Labelled photos from "dataset", an image-classification folder in ussamasaeed/Chest_X_Ray_Disease_Classification. The possible labels are: cardiomegaly, effusion, infiltrate, mass, nodule, pneumonia, pneumothorax.

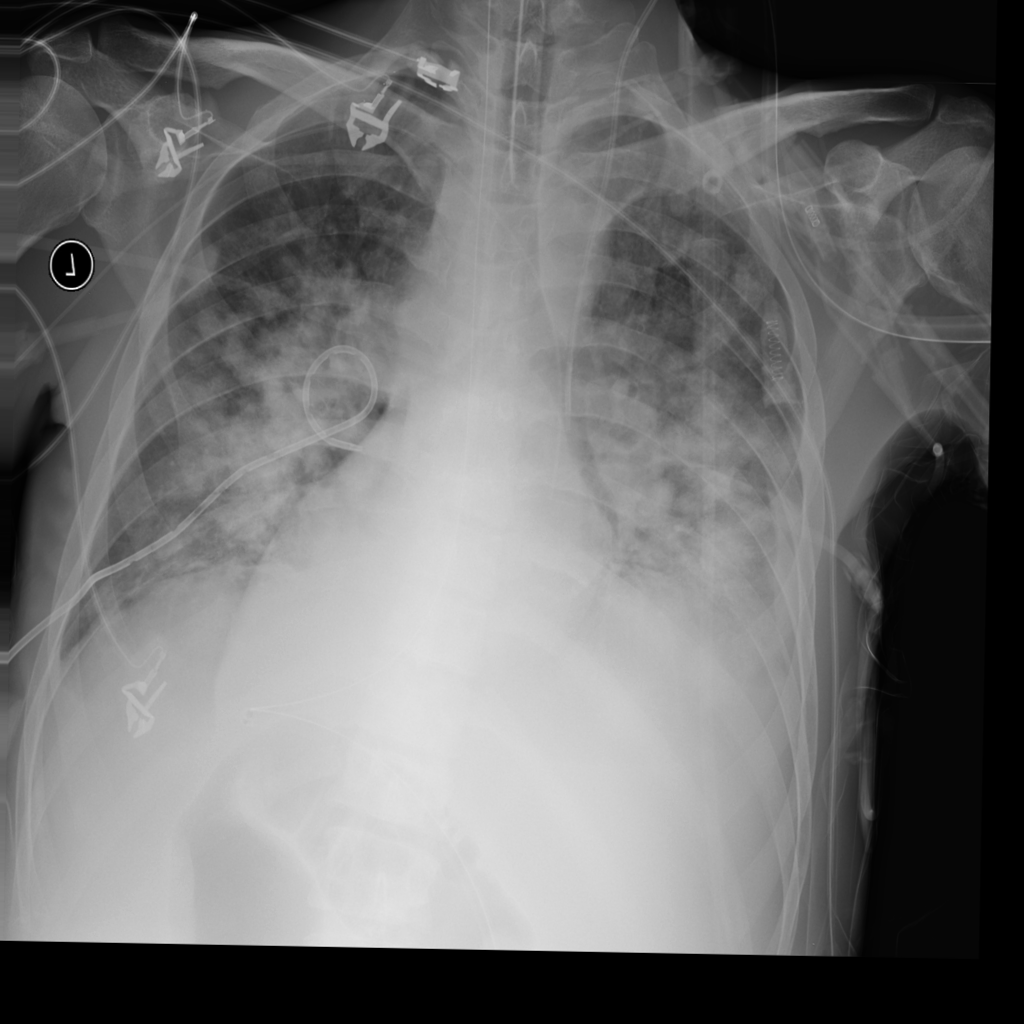
Label: nodule

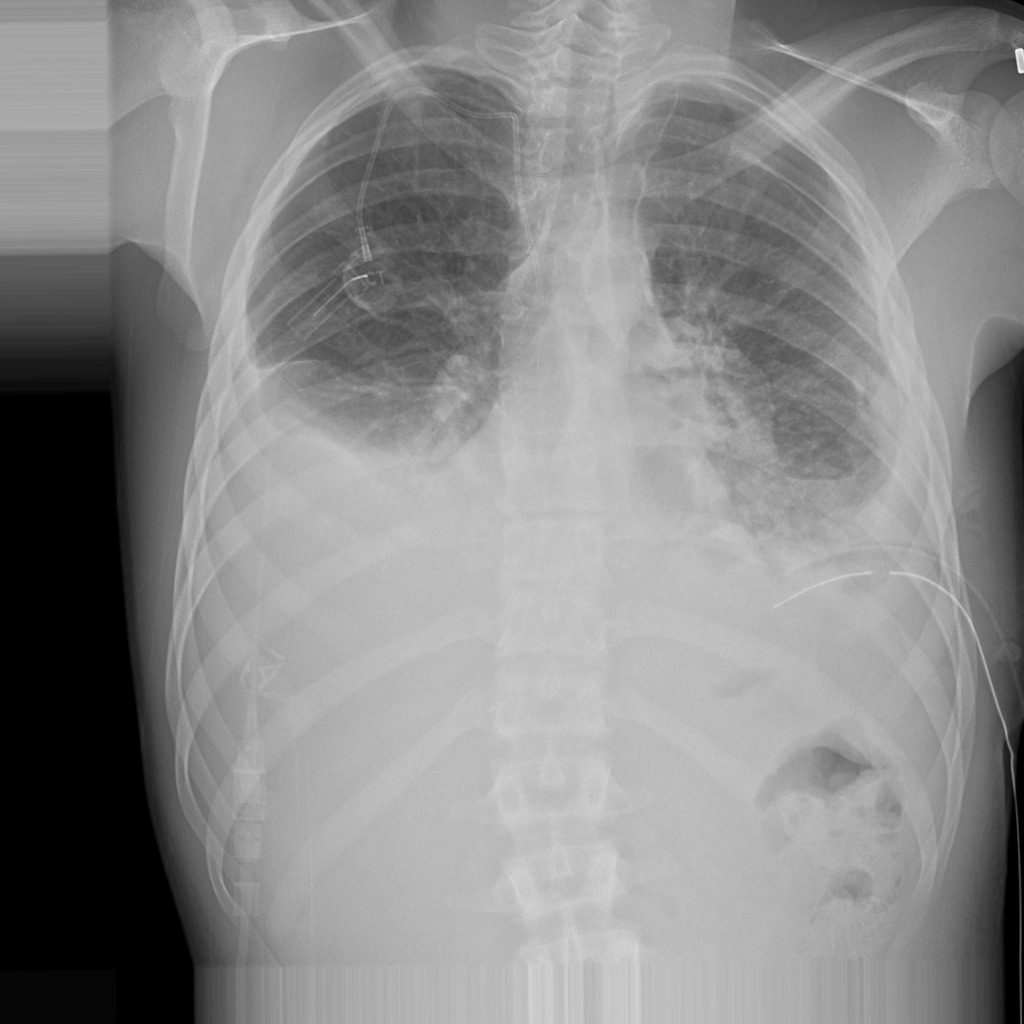
Label: pneumothorax

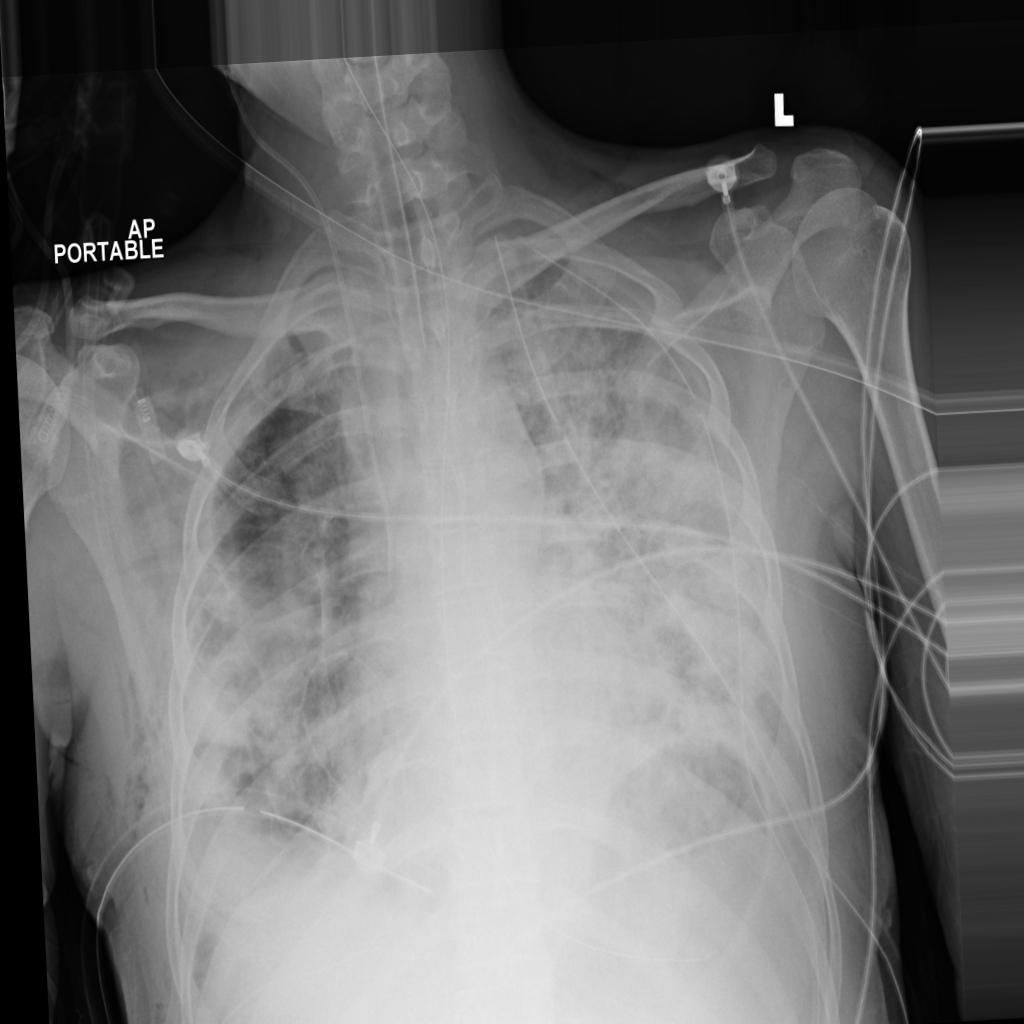
Label: nodule

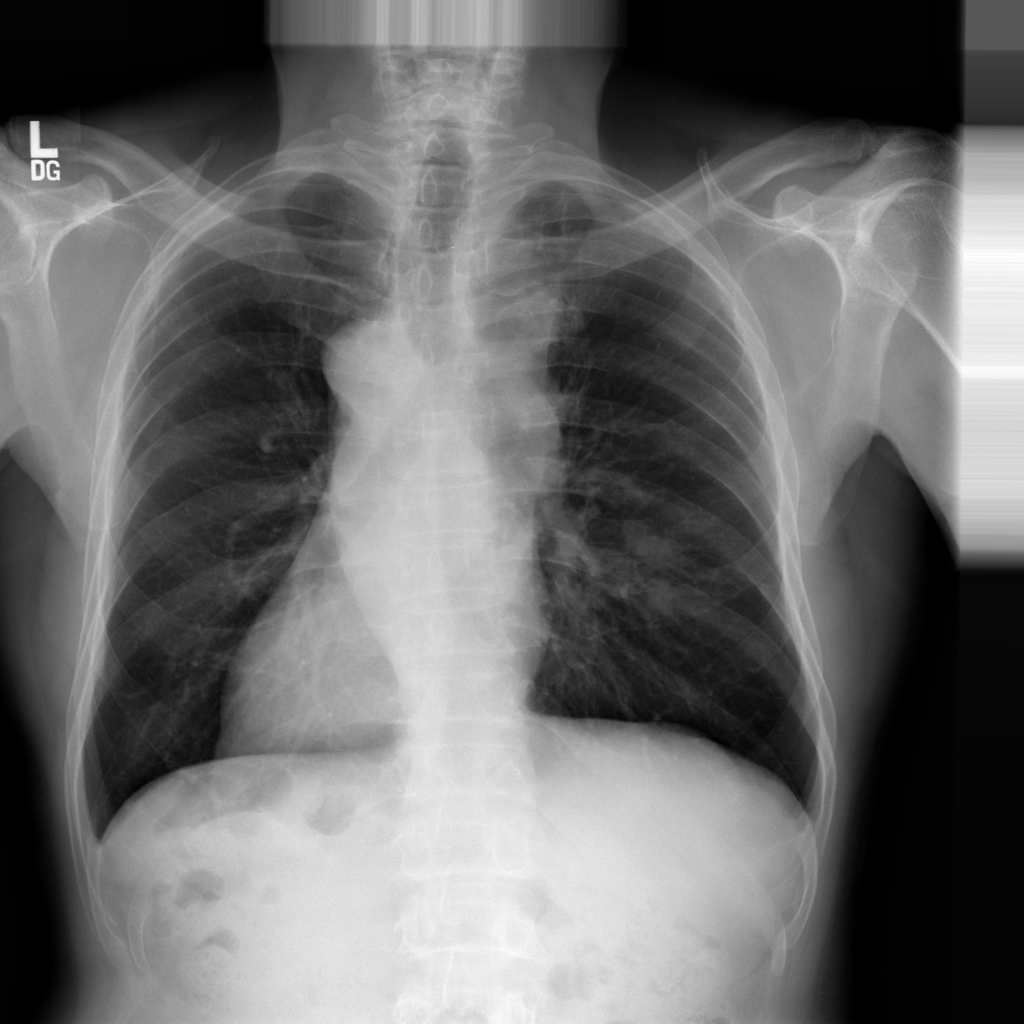
Label: infiltrate

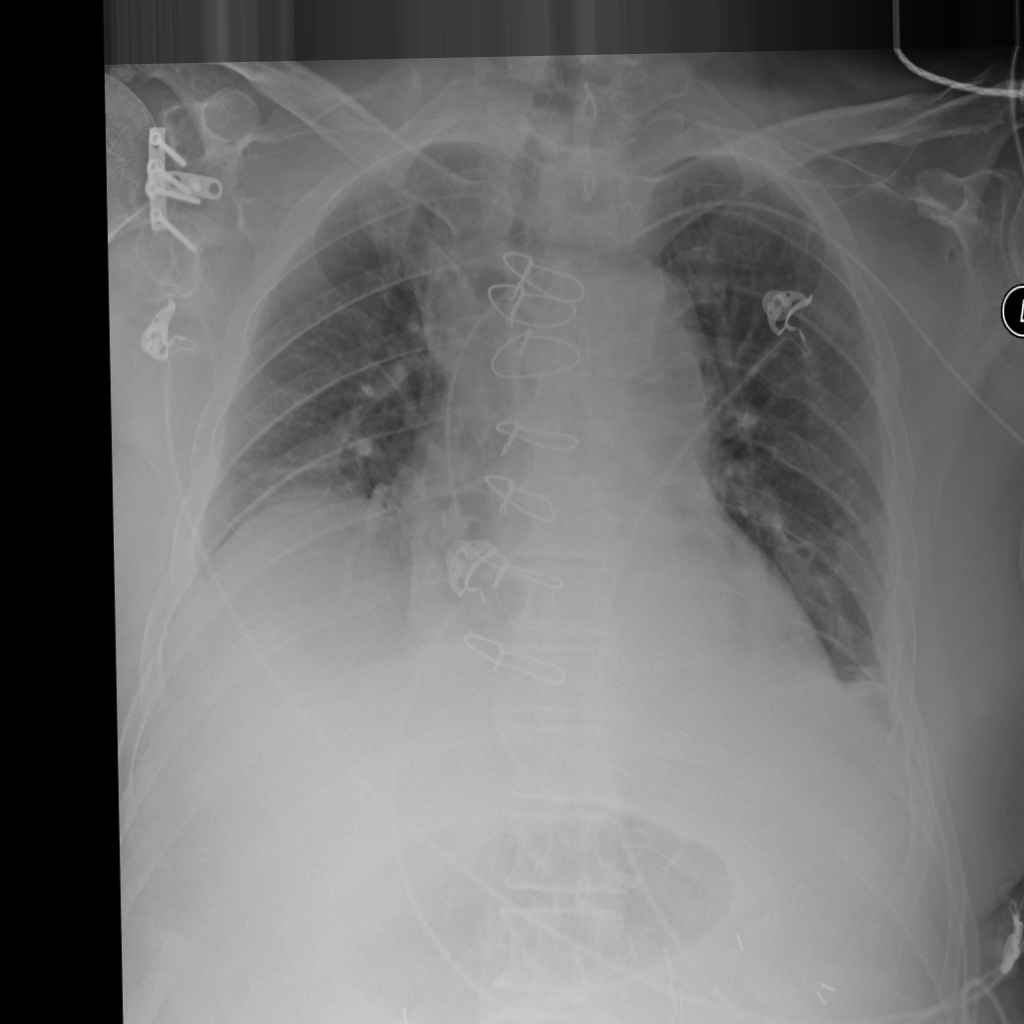
Label: cardiomegaly

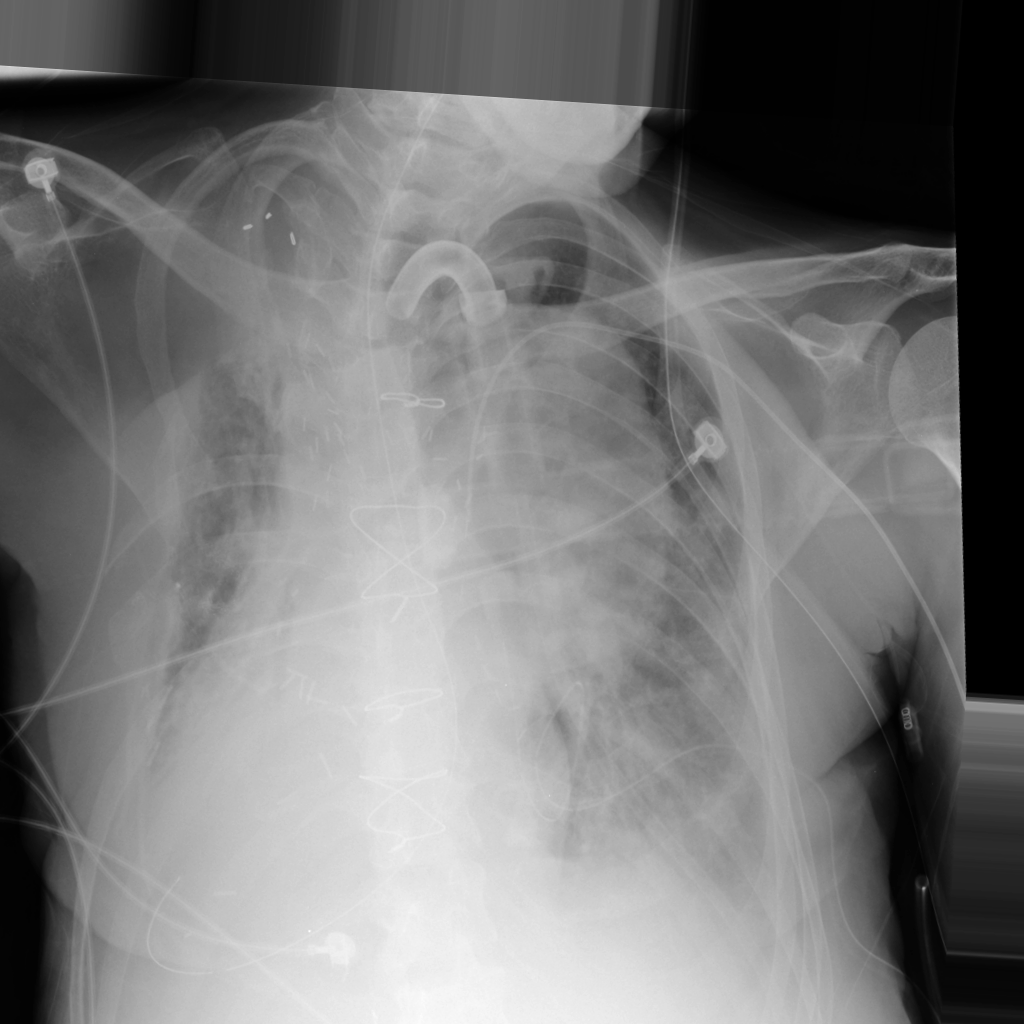
Label: mass
